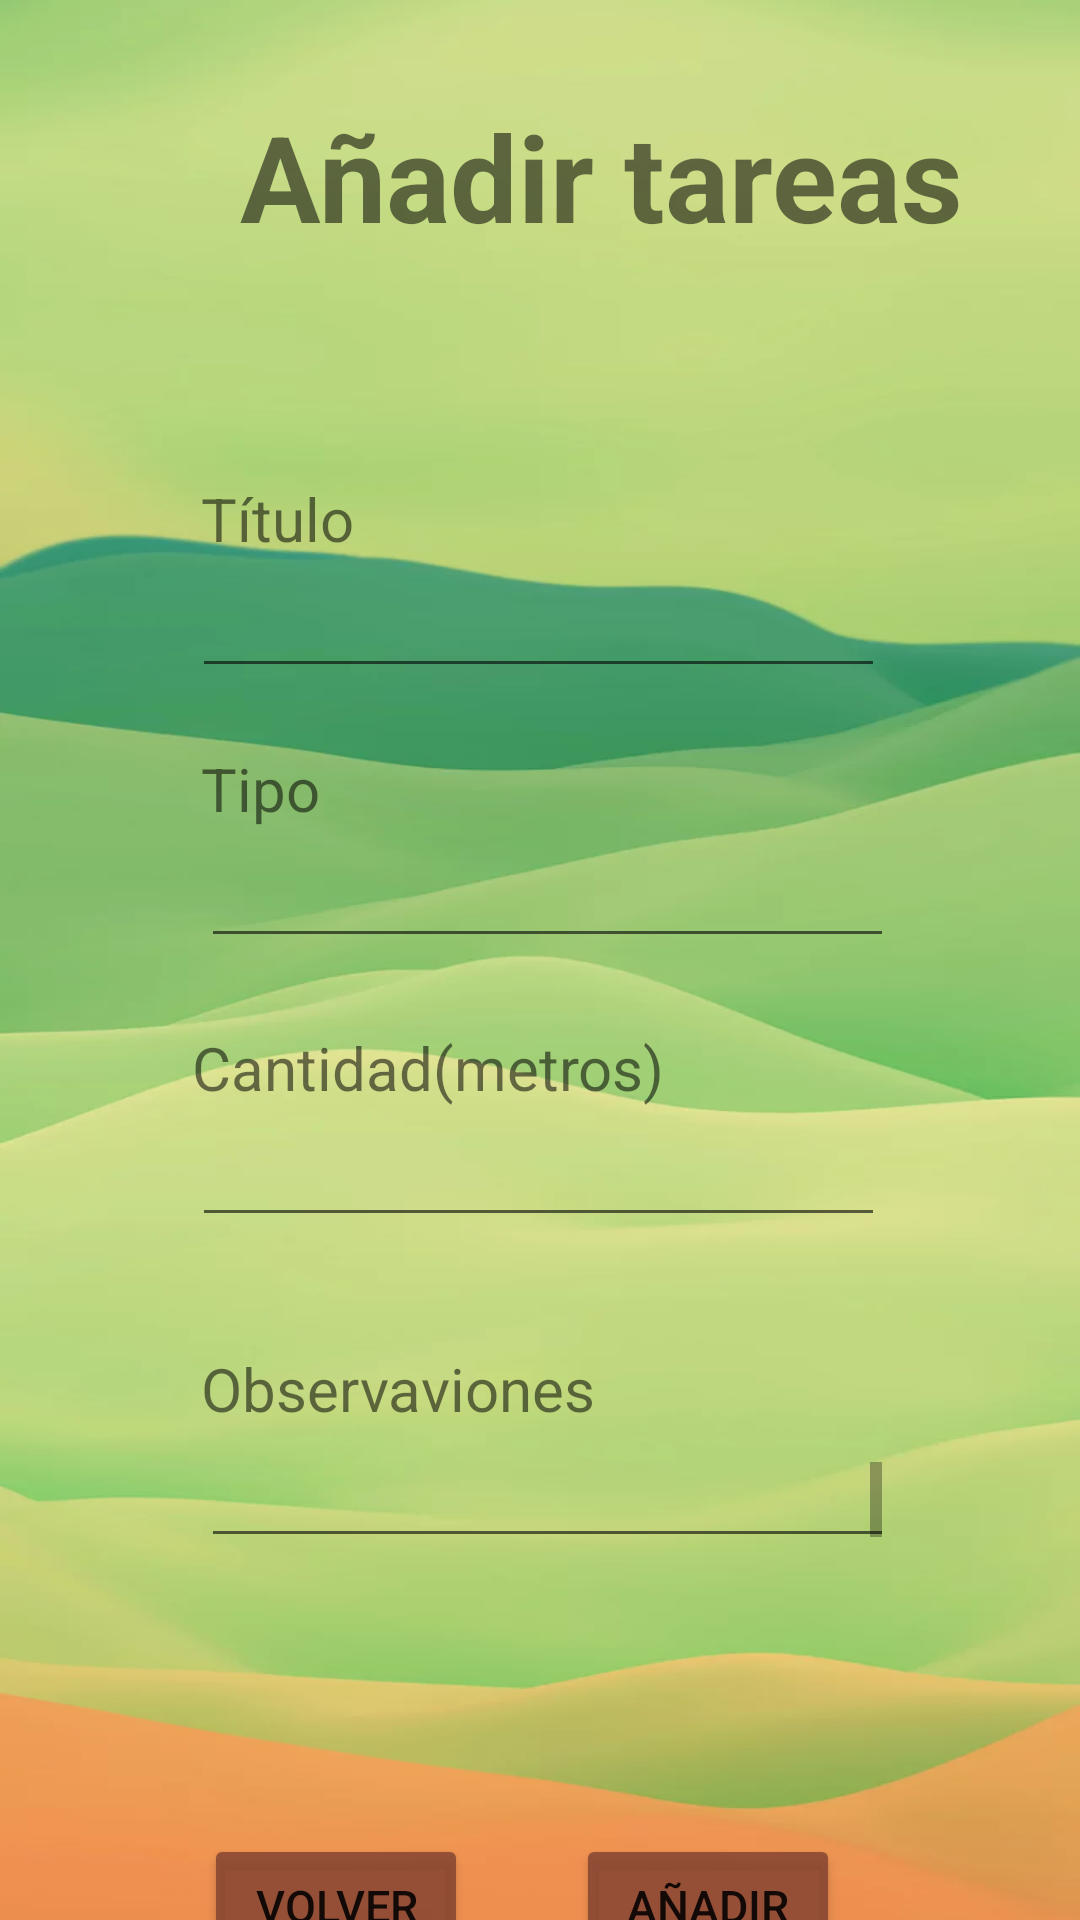

The Android layout XML behind this screen, and the referenced resources:
<!-- AndroidManifest.xml: application theme Theme.ViñedoDBSQLite -->
<!-- res/layout/activity_insert_tareas.xml -->
<?xml version="1.0" encoding="utf-8"?>
<androidx.constraintlayout.widget.ConstraintLayout xmlns:android="http://schemas.android.com/apk/res/android"
    xmlns:app="http://schemas.android.com/apk/res-auto"
    xmlns:tools="http://schemas.android.com/tools"
    android:layout_width="match_parent"
    android:layout_height="match_parent"
    android:background="@drawable/smooth"
    tools:context=".MainActivity">

    <TextView
        android:id="@+id/titulo"
        android:layout_width="wrap_content"
        android:layout_height="wrap_content"
        android:layout_marginStart="30dp"
        android:layout_marginTop="32dp"
        android:layout_marginEnd="30dp"
        android:text="Añadir tareas"
        android:textSize="40dp"
        android:textStyle="bold"
        android:translationX="50dp"
        app:layout_constraintEnd_toEndOf="parent"
        app:layout_constraintHorizontal_bias="0.0"
        app:layout_constraintStart_toStartOf="parent"
        app:layout_constraintTop_toTopOf="parent" />

    <TextView
        android:id="@+id/tvtit"
        android:layout_width="wrap_content"
        android:layout_height="wrap_content"
        android:layout_marginStart="67dp"
        android:layout_marginTop="74dp"
        android:text="Título"
        android:textSize="20dp"
        app:layout_constraintStart_toStartOf="parent"
        app:layout_constraintTop_toBottomOf="@+id/titulo" />

    <EditText
        android:id="@+id/titular"
        android:layout_width="231dp"
        android:layout_height="43dp"
        android:layout_marginStart="64dp"
        app:layout_constraintStart_toStartOf="parent"
        app:layout_constraintTop_toBottomOf="@+id/tvtit" />

    <TextView
        android:id="@+id/tvvaried"
        android:layout_width="wrap_content"
        android:layout_height="wrap_content"
        android:layout_marginStart="67dp"
        android:layout_marginTop="20dp"
        android:text="Tipo"
        android:textSize="20dp"
        app:layout_constraintStart_toStartOf="parent"
        app:layout_constraintTop_toBottomOf="@+id/titular" />

    <EditText
        android:id="@+id/tipo"
        android:layout_width="231dp"
        android:layout_height="43dp"
        android:layout_marginStart="67dp"
        android:textSize="20dp"
        app:layout_constraintStart_toStartOf="parent"
        app:layout_constraintTop_toBottomOf="@+id/tvvaried" />

    <TextView
        android:id="@+id/tvncepas"
        android:layout_width="wrap_content"
        android:layout_height="wrap_content"
        android:layout_marginStart="64dp"
        android:layout_marginTop="23dp"
        android:text="Cantidad(metros)"
        android:textSize="20dp"
        app:layout_constraintStart_toStartOf="parent"
        app:layout_constraintTop_toBottomOf="@+id/tipo" />

    <EditText
        android:id="@+id/cantidad"
        android:layout_width="231dp"
        android:layout_height="43dp"
        android:layout_marginStart="64dp"
        android:textSize="20dp"
        app:layout_constraintStart_toStartOf="parent"
        app:layout_constraintTop_toBottomOf="@+id/tvncepas" />

    <TextView
        android:id="@+id/tvextens"
        android:layout_width="wrap_content"
        android:layout_height="wrap_content"
        android:layout_marginStart="67dp"
        android:layout_marginTop="37dp"
        android:text="Observaviones"
        android:textSize="20dp"
        app:layout_constraintStart_toStartOf="parent"
        app:layout_constraintTop_toBottomOf="@+id/cantidad" />

    <EditText
        android:id="@+id/observaciones"
        android:layout_width="231dp"
        android:layout_height="43dp"
        android:layout_marginStart="67dp"
        android:inputType="textMultiLine"
        android:lines="4"
        android:minLines="1"
        android:maxLines="10"
        android:scrollbars="vertical"
        android:textSize="20dp"
        app:layout_constraintStart_toStartOf="parent"
        app:layout_constraintTop_toBottomOf="@+id/tvextens" />

    <Button
        android:id="@+id/insertTareas"
        android:layout_width="wrap_content"
        android:layout_height="wrap_content"
        android:layout_marginTop="92dp"
        android:layout_marginEnd="80dp"
        android:backgroundTint="#DC874532"
        android:onClick="onClick"
        android:text="Añadir"
        android:textSize="15dp"
        app:layout_constraintEnd_toEndOf="parent"
        app:layout_constraintTop_toBottomOf="@+id/observaciones" />

    <Button
        android:id="@+id/cancel"
        android:layout_width="wrap_content"
        android:layout_height="wrap_content"
        android:layout_marginStart="68dp"
        android:layout_marginTop="92dp"
        android:backgroundTint="#DC874532"
        android:onClick="onClick"
        android:text="Volver"
        android:textSize="15dp"
        app:layout_constraintStart_toStartOf="parent"
        app:layout_constraintTop_toBottomOf="@+id/observaciones" />

</androidx.constraintlayout.widget.ConstraintLayout>
<!-- resources referenced by this layout -->
<resources>
  <!-- drawable smooth: webp bitmap (drawable, 16122 bytes) -->
  <style name="Theme.ViñedoDBSQLite" parent="Theme.MaterialComponents.DayNight.DarkActionBar">
          
          <item name="colorPrimary">@color/purple_500</item>
          <item name="colorPrimaryVariant">@color/purple_700</item>
          <item name="colorOnPrimary">@color/white</item>
          
          <item name="colorSecondary">@color/teal_200</item>
          <item name="colorSecondaryVariant">@color/teal_700</item>
          <item name="colorOnSecondary">@color/black</item>
          
          <item name="android:statusBarColor" tools:targetApi="l">?attr/colorPrimaryVariant</item>
          
      </style>
  <color name="purple_500">#FF6200EE</color>
  <color name="purple_700">#FF3700B3</color>
  <color name="white">#FFFFFFFF</color>
  <color name="teal_200">#FF03DAC5</color>
  <color name="teal_700">#FF018786</color>
  <color name="black">#FF000000</color>
</resources>
